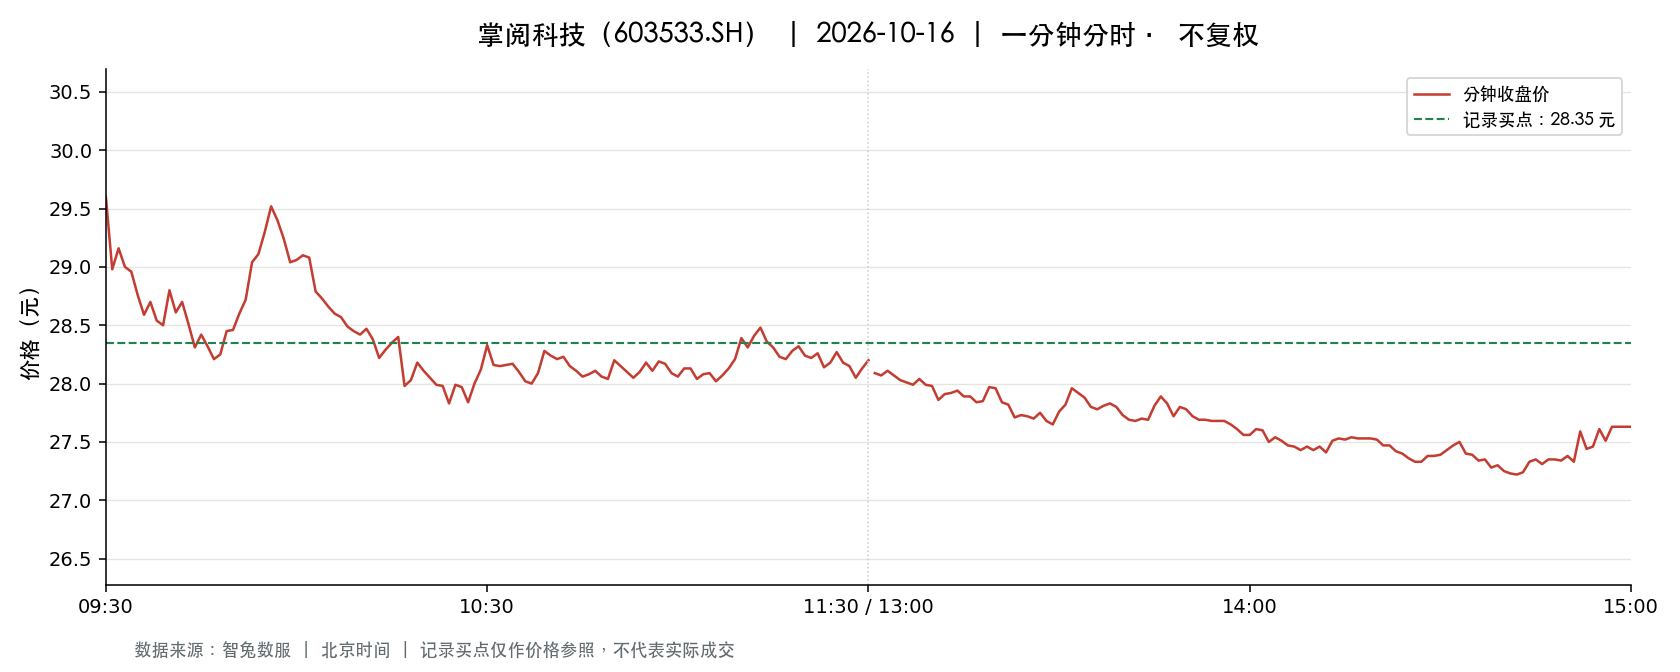

The data file committed next to this chart (first rows):
t, o, h, l, c, v, a, pc, sf
2026-10-16 09:30:00, 29.6, 29.6, 29.6, 29.6, 23623, 69924080, 29.01, 0.0
2026-10-16 09:31:00, 29.8, 29.99, 28.98, 28.98, 62203, 184102636, 29.6, 0.0
2026-10-16 09:32:00, 28.96, 29.23, 28.6, 29.16, 31240, 90226294, 28.98, 0.0
2026-10-16 09:33:00, 29.25, 29.25, 28.86, 29.0, 21220, 61617429, 29.16, 0.0
2026-10-16 09:34:00, 29.13, 29.28, 28.7, 28.96, 21541, 62485739, 29.0, 0.0
2026-10-16 09:35:00, 29.0, 29.0, 28.73, 28.76, 15649, 45128302, 28.96, 0.0
2026-10-16 09:36:00, 28.76, 28.82, 28.49, 28.59, 23067, 66100907, 28.76, 0.0
2026-10-16 09:37:00, 28.58, 28.73, 28.54, 28.7, 12095, 34660008, 28.59, 0.0
2026-10-16 09:38:00, 28.66, 28.72, 28.54, 28.54, 15157, 43390344, 28.7, 0.0
2026-10-16 09:39:00, 28.52, 28.61, 28.44, 28.5, 15111, 43121801, 28.54, 0.0
2026-10-16 09:40:00, 28.55, 28.83, 28.55, 28.8, 10155, 29177749, 28.5, 0.0
2026-10-16 09:41:00, 28.8, 28.99, 28.6, 28.61, 10765, 30982539, 28.8, 0.0
2026-10-16 09:42:00, 28.6, 28.72, 28.51, 28.7, 7199, 20609453, 28.61, 0.0
2026-10-16 09:43:00, 28.69, 28.7, 28.51, 28.51, 6696, 19191736, 28.7, 0.0
2026-10-16 09:44:00, 28.58, 28.59, 28.3, 28.31, 8110, 23121686, 28.51, 0.0
2026-10-16 09:45:00, 28.3, 28.46, 28.19, 28.42, 10093, 28593545, 28.31, 0.0
2026-10-16 09:46:00, 28.45, 28.48, 28.32, 28.32, 6681, 18976402, 28.42, 0.0
2026-10-16 09:47:00, 28.32, 28.33, 28.21, 28.21, 10731, 30339100, 28.32, 0.0
2026-10-16 09:48:00, 28.21, 28.3, 28.13, 28.25, 11046, 31174862, 28.21, 0.0
2026-10-16 09:49:00, 28.31, 28.45, 28.29, 28.45, 5148, 14606668, 28.25, 0.0
2026-10-16 09:50:00, 28.4, 28.55, 28.3, 28.46, 6904, 19618842, 28.45, 0.0
2026-10-16 09:51:00, 28.42, 28.6, 28.38, 28.6, 10314, 29405061, 28.46, 0.0
2026-10-16 09:52:00, 28.61, 28.74, 28.61, 28.72, 6426, 18435018, 28.6, 0.0
2026-10-16 09:53:00, 28.73, 29.04, 28.73, 29.04, 9422, 27193372, 28.72, 0.0
2026-10-16 09:54:00, 28.98, 29.19, 28.98, 29.11, 14643, 42584903, 29.04, 0.0
2026-10-16 09:55:00, 29.11, 29.3, 28.95, 29.3, 7949, 23121947, 29.11, 0.0
2026-10-16 09:56:00, 29.22, 29.58, 29.21, 29.52, 13508, 39788093, 29.3, 0.0
2026-10-16 09:57:00, 29.56, 29.56, 29.4, 29.4, 10047, 29607344, 29.52, 0.0
2026-10-16 09:58:00, 29.4, 29.4, 29.09, 29.24, 5792, 16943894, 29.4, 0.0
2026-10-16 09:59:00, 29.23, 29.23, 29.0, 29.04, 6155, 17914102, 29.24, 0.0
2026-10-16 10:00:00, 29.04, 29.13, 29.0, 29.06, 7864, 22856826, 29.04, 0.0
2026-10-16 10:01:00, 29.03, 29.13, 28.9, 29.1, 4928, 14282544, 29.06, 0.0
2026-10-16 10:02:00, 29.09, 29.09, 28.97, 29.08, 3604, 10462865, 29.1, 0.0
2026-10-16 10:03:00, 29.02, 29.08, 28.71, 28.79, 4676, 13504515, 29.08, 0.0
2026-10-16 10:04:00, 28.82, 28.82, 28.71, 28.73, 2428, 6980042, 28.79, 0.0
2026-10-16 10:05:00, 28.71, 28.71, 28.53, 28.66, 5698, 16301425, 28.73, 0.0
2026-10-16 10:06:00, 28.66, 28.71, 28.58, 28.6, 3830, 10967960, 28.66, 0.0
2026-10-16 10:07:00, 28.61, 28.75, 28.57, 28.57, 6212, 17790608, 28.6, 0.0
2026-10-16 10:08:00, 28.55, 28.55, 28.49, 28.49, 6280, 17910172, 28.57, 0.0
2026-10-16 10:09:00, 28.49, 28.49, 28.39, 28.45, 5524, 15692069, 28.49, 0.0
2026-10-16 10:10:00, 28.45, 28.55, 28.38, 28.42, 4098, 11662585, 28.45, 0.0
2026-10-16 10:11:00, 28.42, 28.47, 28.41, 28.47, 1400, 3979489, 28.42, 0.0
2026-10-16 10:12:00, 28.49, 28.5, 28.38, 28.38, 3373, 9597054, 28.47, 0.0
2026-10-16 10:13:00, 28.37, 28.39, 28.21, 28.22, 6199, 17532738, 28.38, 0.0
2026-10-16 10:14:00, 28.3, 28.36, 28.29, 28.29, 3416, 9665388, 28.22, 0.0
2026-10-16 10:15:00, 28.29, 28.38, 28.29, 28.35, 1503, 4262310, 28.29, 0.0
2026-10-16 10:16:00, 28.33, 28.4, 28.28, 28.4, 1875, 5309375, 28.35, 0.0
2026-10-16 10:17:00, 28.37, 28.37, 27.97, 27.98, 10761, 30221717, 28.4, 0.0
2026-10-16 10:18:00, 27.93, 28.14, 27.85, 28.03, 5773, 16159549, 27.98, 0.0
2026-10-16 10:19:00, 28.03, 28.2, 28.03, 28.18, 2028, 5699506, 28.03, 0.0
2026-10-16 10:20:00, 28.15, 28.17, 28.04, 28.11, 2611, 7333227, 28.18, 0.0
2026-10-16 10:21:00, 28.1, 28.1, 28.0, 28.05, 3258, 9137155, 28.11, 0.0
2026-10-16 10:22:00, 28.04, 28.16, 27.96, 27.99, 3761, 10542332, 28.05, 0.0
2026-10-16 10:23:00, 28.0, 28.0, 27.83, 27.98, 7723, 21563000, 27.99, 0.0
2026-10-16 10:24:00, 27.99, 27.99, 27.83, 27.83, 8766, 24478403, 27.98, 0.0
2026-10-16 10:25:00, 27.84, 27.99, 27.7, 27.99, 9400, 26139555, 27.83, 0.0
2026-10-16 10:26:00, 28.01, 28.06, 27.95, 27.97, 2779, 7777910, 27.99, 0.0
2026-10-16 10:27:00, 27.97, 27.97, 27.78, 27.84, 2531, 7057847, 27.97, 0.0
2026-10-16 10:28:00, 27.8, 28.0, 27.8, 28.0, 2364, 6593974, 27.84, 0.0
2026-10-16 10:29:00, 28.0, 28.12, 27.99, 28.12, 2205, 6180075, 28.0, 0.0
... 181 more rows
